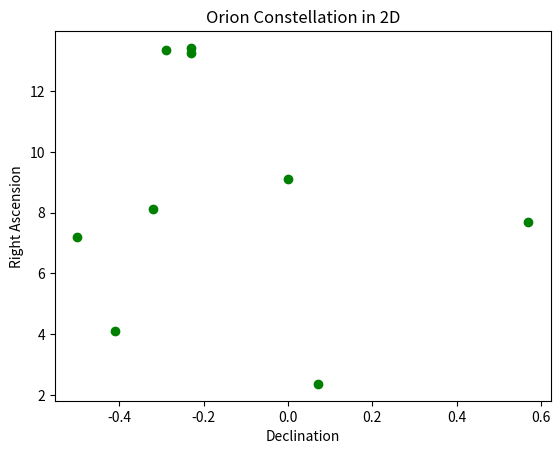
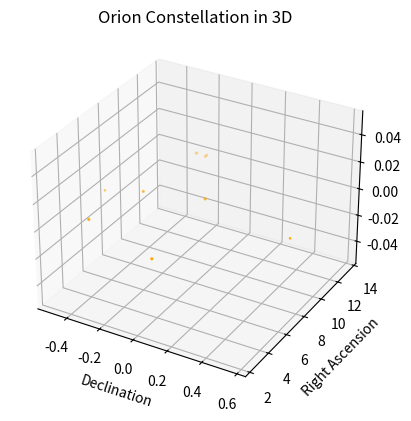

Source code (Python) for these figures, in order:

# coding: utf-8

# ## Project: Visualizing the Orion Constellation
# 
# [redacted]
# 
# As a researcher on the Hayden Planetarium team, you are in charge of visualizing the Orion constellation in 3D using the Matplotlib function `.scatter()`. To learn more about the `.scatter()` you can see the Matplotlib documentation [here](https://matplotlib.org/api/_as_gen/matplotlib.pyplot.scatter.html). 
# 
# You will create a rotate-able visualization of the position of the Orion's stars and get a better sense of their actual positions. To achieve this, you will be mapping real data from outer space that maps the position of the stars in the sky
# 
# The goal of the project is to understand spatial perspective. Once you visualize Orion in both 2D and 3D, you will be able to see the difference in the constellation shape humans see from earth versus the actual position of the stars that make up this constellation. 
# 
# <img src="https://upload.wikimedia.org/wikipedia/commons/9/91/Orion_constellation_with_star_labels.jpg" alt="Orion" style="width: 400px;"/>
# 
# 

# ## 1. Set-Up
# The following set-up is new and specific to the project. It is very similar to the way you have imported Matplotlib in previous lessons.
# 
# + Add `%matplotlib notebook` in the cell below. This is a new statement that you may not have seen before. It will allow you to be able to rotate your visualization in this jupyter notebook.
# 
# + We will be using a subset of Matplotlib: `matplotlib.pyplot`. Import the subset as you have been importing it in previous lessons: `from matplotlib import pyplot as plt`
# 
# 
# + In order to see our 3D visualization, we also need to add this new line after we import Matplotlib:
# `from mpl_toolkits.mplot3d import Axes3D`
# 

# In[ ]:


get_ipython().run_line_magic('matplotlib', 'notebook')
from matplotlib import pyplot as plt
from mpl_toolkits.mplot3d import Axes3D


# ## 2. Get familiar with real data
# 
# Astronomers describe a star's position in the sky by using a pair of angles: declination and right ascension. Declination is similar to longitude, but it is projected on the celestian fear. Right ascension is known as the "hour angle" because it accounts for time of day and earth's rotaiton. Both angles are relative to the celestial equator. You can learn more about star position [here](https://en.wikipedia.org/wiki/Star_position).
# 
# The `x`, `y`, and `z` lists below are composed of the x, y, z coordinates for each star in the collection of stars that make up the Orion constellation as documented in a paper by Nottingham Trent Univesity on "The Orion constellation as an installation" found [here](https://arxiv.org/ftp/arxiv/papers/1110/1110.3469.pdf).
# 
# Spend some time looking at `x`, `y`, and `z`, does each fall within a range?

# In[1]:


# Orion
x = [-0.41, 0.57, 0.07, 0.00, -0.29, -0.32,-0.50,-0.23, -0.23]
# range -0.5 0.57
y = [4.12, 7.71, 2.36, 9.10, 13.35, 8.13, 7.19, 13.25,13.43]
# range 2.36 13.43
z = [2.06, 0.84, 1.56, 2.07, 2.36, 1.72, 0.66, 1.25,1.38]
# range 0.66 2.36


# ## 3. Create a 2D Visualization
# 
# Before we visualize the stars in 3D, let's get a sense of what they look like in 2D. 
# 
# Create a figure for the 2d plot and save it to a variable name `fig`. (hint: `plt.figure()`)
# 
# Add your subplot `.add_subplot()` as the single subplot, with `1,1,1`.(hint: `add_subplot(1,1,1)`)
# 
# Use the scatter [function](https://matplotlib.org/api/_as_gen/matplotlib.pyplot.scatter.html) to visualize your `x` and `y` coordinates. (hint: `.scatter(x,y)`)
# 
# Render your visualization. (hint: `plt.show()`)
# 
# Does the 2D visualization look like the Orion constellation we see in the night sky? Do you recognize its shape in 2D? There is a curve to the sky, and this is a flat visualization, but we will visualize it in 3D in the next step to get a better sense of the actual star positions. 

# In[12]:


get_ipython().run_line_magic('matplotlib', 'notebook')
from matplotlib import pyplot as plt
from mpl_toolkits.mplot3d import Axes3D


# Orion
x = [-0.41, 0.57, 0.07, 0.00, -0.29, -0.32,-0.50,-0.23, -0.23]
# range -0.5 0.57
y = [4.12, 7.71, 2.36, 9.10, 13.35, 8.13, 7.19, 13.25,13.43]
# range 2.36 13.43
z = [2.06, 0.84, 1.56, 2.07, 2.36, 1.72, 0.66, 1.25,1.38]
# range 0.66 2.36


fig = plt.figure()
fig.add_subplot(1, 1, 1)
plt.scatter(x, y, color="green")

plt.title("Orion Constellation in 2D")
plt.xlabel("Declination")
plt.ylabel("Right Ascension")
plt.show()


# ## 4. Create a 3D Visualization
# 
# Create a figure for the 3D plot and save it to a variable name `fig_3d`. (hint: `plt.figure()`)
# 
# 
# Since this will be a 3D projection, we want to make to tell Matplotlib this will be a 3D plot.  
# 
# To add a 3D projection, you must include a the projection argument. It would look like this:
# ```py
# projection="3d"
# ```
# 
# Add your subplot with `.add_subplot()` as the single subplot `1,1,1` and specify your `projection` as `3d`:
# 
# `fig_3d.add_subplot(1,1,1,projection="3d")`)
# 
# Since this visualization will be in 3D, we will need our third dimension. In this case, our `z` coordinate. 
# 
# Create a new variable `constellation3d` and call the scatter [function](https://matplotlib.org/api/_as_gen/matplotlib.pyplot.scatter.html) with your `x`, `y` and `z` coordinates. 
# 
# Include `z` just as you have been including the other two axes. (hint: `.scatter(x,y,z)`)
# 
# Render your visualization. (hint `plt.show()`.)
# 

# In[14]:


get_ipython().run_line_magic('matplotlib', 'notebook')
from matplotlib import pyplot as plt
from mpl_toolkits.mplot3d import Axes3D


# Orion
x = [-0.41, 0.57, 0.07, 0.00, -0.29, -0.32,-0.50,-0.23, -0.23]
# range -0.5 0.57
y = [4.12, 7.71, 2.36, 9.10, 13.35, 8.13, 7.19, 13.25,13.43]
# range 2.36 13.43
z = [2.06, 0.84, 1.56, 2.07, 2.36, 1.72, 0.66, 1.25,1.38]
# range 0.66 2.36

fig_3d = plt.figure()
fig_3d.add_subplot(1, 1, 1, projection="3d")

constellation3d = plt.scatter(x, y, z, color="orange")

plt.title("Orion Constellation in 3D")
plt.xlabel("Declination")
plt.ylabel("Right Ascension")

plt.show()


# ## 5. Rotate and explore
# 
# Use your mouse to click and drag the 3D visualization in the previous step. This will rotate the scatter plot. As you rotate, can you see Orion from different angles? 
# 
# Note: The on and off button that appears above the 3D scatter plot allows you to toggle rotation of your 3D visualization in your notebook.
# 
# Take your time, rotate around! Remember, this will never look exactly like the Orion we see from Earth. The visualization does not curve as the night sky does.
# There is beauty in the new understanding of Earthly perspective! We see the shape of the warrior Orion because of Earth's location in the universe and the location of the stars in that constellation.
# 
# Feel free to map more stars by looking up other celestial x, y, z coordinates [here](http://www.stellar-database.com/).
# 
